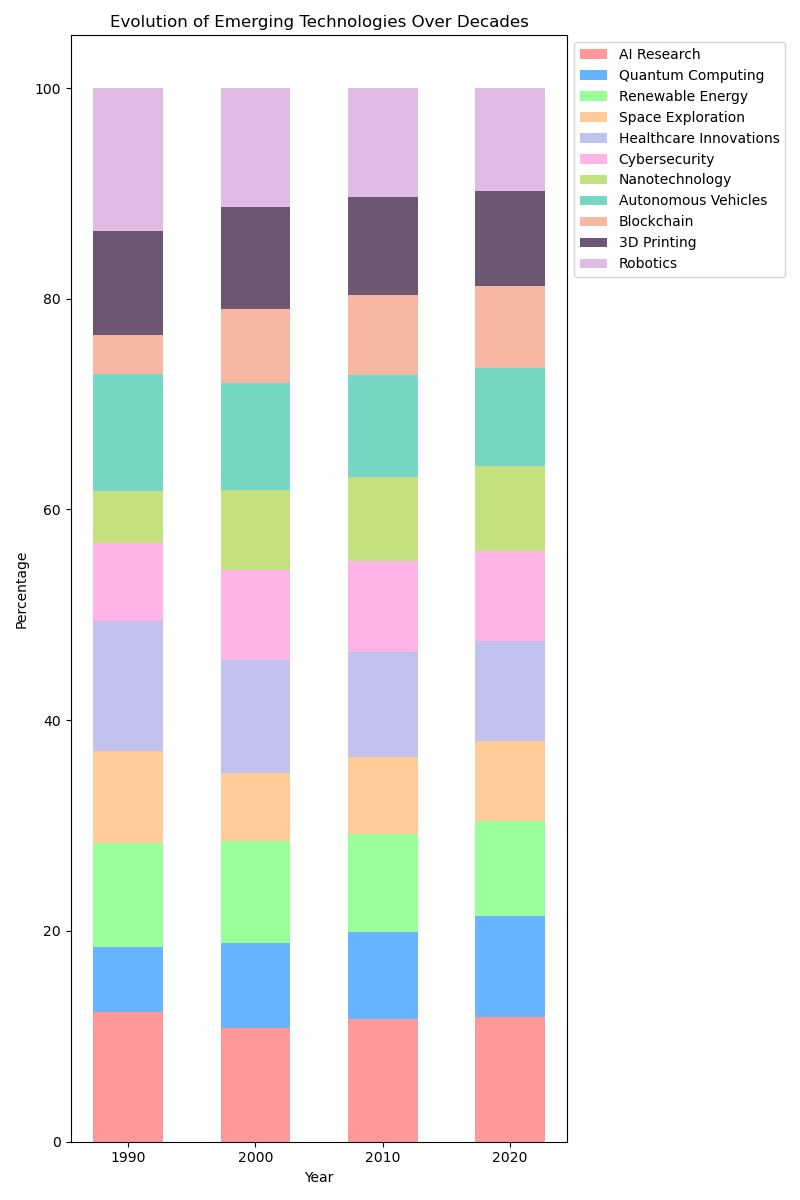

Values plotted in this chart, from the file beside it:
categories, 1990, 2000, 2010, 2020
AI Research, 10, 20, 35, 50
Quantum Computing, 5, 15, 25, 40
Renewable Energy, 8, 18, 28, 38
Space Exploration, 7, 12, 22, 32
Healthcare Innovations, 10, 20, 30, 40
Cybersecurity, 6, 16, 26, 36
Nanotechnology, 4, 14, 24, 34
Autonomous Vehicles, 9, 19, 29, 39
Blockchain, 3, 13, 23, 33
3D Printing, 8, 18, 28, 38
Robotics, 11, 21, 31, 41
